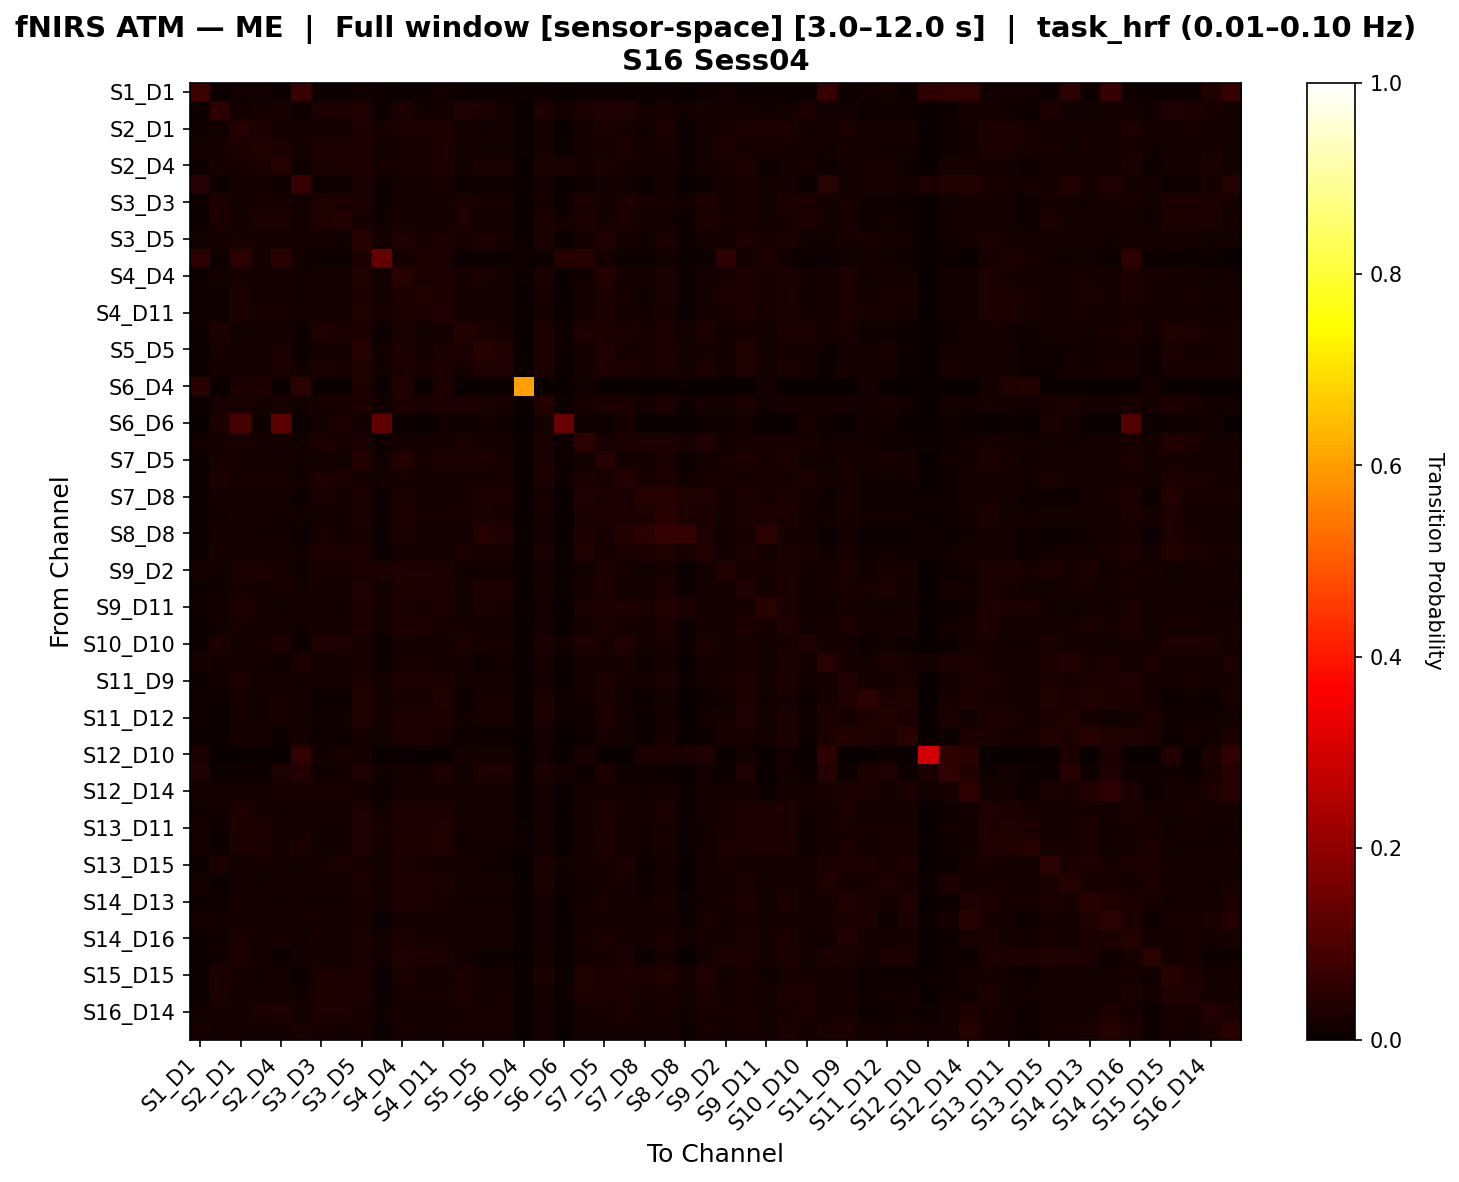

The table this chart was drawn from, first rows:
, S1_D1 hbo, S1_D3 hbo, S2_D1 hbo, S2_D2 hbo, S2_D4 hbo, S3_D1 hbo, S3_D3 hbo, S3_D4 hbo, S3_D5 hbo, S4_D2 hbo, S4_D4 hbo, S4_D6 hbo, S4_D11 hbo, S5_D3 hbo, S5_D5 hbo, S5_D7 hbo, S6_D4 hbo, S6_D5 hbo, S6_D6 hbo, S6_D8 hbo, S7_D5 hbo, S7_D7 hbo, S7_D8 hbo
S1_D1 hbo, 0.0775, 0.00472, 0.01416, 0.01349, 0.00944, 0.07209, 0.009777, 0.009777, 0.0145, 0.006743, 0.009777, 0.01146, 0.0145, 0.009103, 0.008766, 0.00944, 0.006743, 0.009103, 0.0, 0.01079, 0.008092, 0.008429, 0.007417
S1_D3 hbo, 0.008547, 0.05221, 0.01518, 0.02048, 0.02137, 0.008547, 0.03065, 0.02844, 0.03126, 0.009726, 0.03055, 0.01474, 0.01474, 0.0344, 0.02916, 0.01739, 0.0, 0.02842, 0.01238, 0.02623, 0.03292, 0.03242, 0.01827
S2_D1 hbo, 0.01445, 0.01196, 0.03644, 0.02458, 0.01892, 0.01863, 0.01751, 0.01787, 0.03013, 0.02034, 0.02688, 0.02603, 0.03072, 0.01679, 0.01544, 0.01616, 0.004697, 0.01975, 0.003613, 0.01896, 0.02507, 0.02001, 0.01534
S2_D2 hbo, 0.01596, 0.02032, 0.02739, 0.03379, 0.02395, 0.01945, 0.02376, 0.02569, 0.02717, 0.01906, 0.02278, 0.0222, 0.02779, 0.01773, 0.01616, 0.01696, 0.005986, 0.02005, 0.007567, 0.02012, 0.02119, 0.02624, 0.01693
S2_D4 hbo, 0.01095, 0.02233, 0.02255, 0.02438, 0.04282, 0.01134, 0.02387, 0.02819, 0.0278, 0.02328, 0.02201, 0.01993, 0.02611, 0.01786, 0.02702, 0.02555, 0.0, 0.02404, 0.02435, 0.01669, 0.02511, 0.02326, 0.0159
S3_D1 hbo, 0.04001, 0.004566, 0.02254, 0.0181, 0.009459, 0.06983, 0.01076, 0.01142, 0.02482, 0.01014, 0.01895, 0.0183, 0.02319, 0.01044, 0.01011, 0.01076, 0.007828, 0.0183, 0.0, 0.01044, 0.01699, 0.01447, 0.007175
S3_D3 hbo, 0.01158, 0.02744, 0.01833, 0.02083, 0.02154, 0.01274, 0.0349, 0.02989, 0.0236, 0.009892, 0.02096, 0.01749, 0.01788, 0.02777, 0.01974, 0.02096, 0.0003861, 0.02334, 0.009442, 0.02899, 0.02134, 0.03124, 0.02018
S3_D4 hbo, 0.01103, 0.02951, 0.01834, 0.02413, 0.02621, 0.01369, 0.0341, 0.03749, 0.02098, 0.01237, 0.02022, 0.01834, 0.01834, 0.02735, 0.01854, 0.0193, 0.0, 0.02509, 0.01575, 0.02544, 0.01794, 0.03088, 0.0168
S3_D5 hbo, 0.0138, 0.01715, 0.02339, 0.01909, 0.01903, 0.01739, 0.01789, 0.01519, 0.04485, 0.0161, 0.0318, 0.0214, 0.02876, 0.02181, 0.0302, 0.0213, 0.004905, 0.02403, 0.005071, 0.01826, 0.03402, 0.01713, 0.0152
S4_D2 hbo, 0.05348, 0.00819, 0.04849, 0.02216, 0.04663, 0.01356, 0.00819, 0.0086, 0.02789, 0.1362, 0.01638, 0.03038, 0.02708, 0.005324, 0.0086, 0.007371, 0.0107, 0.01065, 0.04028, 0.04008, 0.01638, 0.01106, 0.005324
S4_D4 hbo, 0.009732, 0.01776, 0.02251, 0.01666, 0.01687, 0.01303, 0.01725, 0.01604, 0.03407, 0.01504, 0.04584, 0.02627, 0.02477, 0.02187, 0.02501, 0.01863, 0.006711, 0.02391, 0.002256, 0.01557, 0.03524, 0.01913, 0.01624
S4_D6 hbo, 0.01375, 0.01149, 0.02562, 0.01952, 0.0176, 0.01487, 0.0176, 0.018, 0.0279, 0.019, 0.031, 0.03172, 0.02746, 0.01719, 0.01724, 0.01805, 0.0, 0.02123, 0.001344, 0.01598, 0.02584, 0.01997, 0.01517
S4_D11 hbo, 0.01557, 0.01055, 0.02785, 0.02297, 0.02026, 0.01888, 0.0164, 0.0164, 0.03393, 0.02, 0.02736, 0.02531, 0.03418, 0.01568, 0.02037, 0.01941, 0.005431, 0.02242, 0.005481, 0.01749, 0.02724, 0.01833, 0.01387
S5_D3 hbo, 0.01017, 0.02943, 0.01777, 0.01619, 0.01706, 0.01122, 0.03137, 0.02607, 0.02938, 0.006893, 0.02708, 0.01759, 0.01759, 0.03663, 0.02655, 0.02235, 0.0, 0.02798, 0.005832, 0.02856, 0.02745, 0.02679, 0.02044
S5_D5 hbo, 0.009278, 0.02182, 0.01728, 0.01606, 0.02594, 0.01027, 0.02083, 0.01805, 0.04301, 0.01278, 0.03034, 0.01872, 0.02483, 0.02613, 0.04554, 0.03247, 0.0, 0.02725, 0.008333, 0.01851, 0.03435, 0.02282, 0.0205
S5_D7 hbo, 0.01059, 0.0169, 0.01901, 0.01699, 0.0263, 0.01205, 0.02347, 0.01991, 0.03189, 0.01235, 0.02569, 0.02013, 0.02518, 0.02311, 0.03425, 0.03462, 0.0, 0.02406, 0.007295, 0.02055, 0.02933, 0.02457, 0.02238
S6_D4 hbo, 0.04412, 0.0, 0.0239, 0.02757, 0.0, 0.04779, 0.001838, 0.0, 0.02941, 0.007353, 0.03493, 0.0, 0.02757, 0.0, 0.0, 0.0, 0.6048, 0.0, 0.0, 0.01471, 0.0, 0.0, 0.0
S6_D5 hbo, 0.01077, 0.02186, 0.0196, 0.01674, 0.02085, 0.01384, 0.02217, 0.02129, 0.03006, 0.01315, 0.02743, 0.02129, 0.02523, 0.02457, 0.02538, 0.02085, 0.0, 0.03633, 0.01008, 0.02338, 0.02858, 0.02375, 0.01606
S6_D6 hbo, 0.0, 0.02491, 0.09091, 0.01157, 0.1212, 0.0, 0.01868, 0.02491, 0.01335, 0.1269, 0.005338, 0.002669, 0.01246, 0.008897, 0.01335, 0.009786, 0.0, 0.01957, 0.1445, 0.009786, 0.01157, 0.01957, 0.0
S6_D8 hbo, 0.01323, 0.02331, 0.01997, 0.01952, 0.01577, 0.01323, 0.0279, 0.0225, 0.02405, 0.01122, 0.01891, 0.01621, 0.01952, 0.02565, 0.01846, 0.01891, 0.003309, 0.02475, 0.004942, 0.0476, 0.02078, 0.02703, 0.02842
S7_D5 hbo, 0.00972, 0.02074, 0.02118, 0.01636, 0.0195, 0.01208, 0.01781, 0.01478, 0.03884, 0.0145, 0.03591, 0.02253, 0.0259, 0.02375, 0.0293, 0.02051, 0.0, 0.0259, 0.005057, 0.0181, 0.04068, 0.0195, 0.01732
S7_D7 hbo, 0.01045, 0.02599, 0.01957, 0.02219, 0.01957, 0.01311, 0.02869, 0.02565, 0.02185, 0.01178, 0.02238, 0.01919, 0.01919, 0.02337, 0.02269, 0.02143, 0.0, 0.02375, 0.008359, 0.02485, 0.02101, 0.03705, 0.02052
S7_D8 hbo, 0.01052, 0.01691, 0.0189, 0.01834, 0.01778, 0.01052, 0.02392, 0.0189, 0.02448, 0.007263, 0.0236, 0.01834, 0.01834, 0.02281, 0.02495, 0.02352, 0.0, 0.02057, 0.0, 0.0335, 0.02353, 0.02456, 0.03964
S8_D6 hbo, 0.009939, 0.01557, 0.0205, 0.0171, 0.01484, 0.01258, 0.01937, 0.0156, 0.02733, 0.01094, 0.02735, 0.02126, 0.02088, 0.02091, 0.02437, 0.02131, 0.0, 0.02242, 0.0, 0.0254, 0.02618, 0.02433, 0.02996
S8_D8 hbo, 0.00692, 0.01654, 0.01503, 0.01449, 0.01395, 0.00692, 0.02043, 0.01503, 0.02043, 0.007027, 0.02465, 0.01449, 0.01449, 0.01935, 0.04141, 0.03503, 0.0, 0.01665, 0.0, 0.03016, 0.02097, 0.03903, 0.04725
S8_D15 hbo, 0.01126, 0.01982, 0.0187, 0.01665, 0.01771, 0.0132, 0.0284, 0.02422, 0.02443, 0.006448, 0.02195, 0.0182, 0.0182, 0.02603, 0.02068, 0.02146, 0.0, 0.02465, 0.003472, 0.03362, 0.02211, 0.02409, 0.02937
S9_D2 hbo, 0.01854, 0.01561, 0.0243, 0.0243, 0.02016, 0.01373, 0.0197, 0.02062, 0.02475, 0.02634, 0.02797, 0.02914, 0.02475, 0.01557, 0.01557, 0.01557, 0.0, 0.01924, 0.005051, 0.01507, 0.02559, 0.02334, 0.01507
S9_D9 hbo, 0.01116, 0.01223, 0.02088, 0.01646, 0.02196, 0.01522, 0.0206, 0.0181, 0.03428, 0.0144, 0.02777, 0.02376, 0.02628, 0.01949, 0.02631, 0.02456, 0.0, 0.02268, 0.0054, 0.01788, 0.0287, 0.01862, 0.01711
S9_D11 hbo, 0.01477, 0.01338, 0.02762, 0.02309, 0.01191, 0.01742, 0.01722, 0.01267, 0.03023, 0.01596, 0.02674, 0.02136, 0.02762, 0.01569, 0.02429, 0.02233, 0.007776, 0.01493, 0.0, 0.0238, 0.02438, 0.02767, 0.0238
S10_D9 hbo, 0.01127, 0.01324, 0.02258, 0.0179, 0.01634, 0.01555, 0.0214, 0.01867, 0.02803, 0.01209, 0.02842, 0.02531, 0.02297, 0.02024, 0.01868, 0.01945, 0.0, 0.01946, 0.0, 0.01946, 0.02531, 0.02063, 0.01869
S10_D10 hbo, 0.01108, 0.03115, 0.01801, 0.02091, 0.02444, 0.01108, 0.03286, 0.03038, 0.02048, 0.008911, 0.019, 0.01751, 0.01751, 0.02692, 0.02048, 0.02048, 0.0, 0.02444, 0.01238, 0.02837, 0.02048, 0.03385, 0.0189
S10_D12 hbo, 0.02252, 0.0123, 0.0178, 0.0123, 0.0114, 0.02949, 0.01898, 0.01837, 0.02022, 0.009271, 0.02292, 0.02252, 0.01943, 0.01735, 0.0114, 0.01219, 0.0, 0.02252, 0.005562, 0.01623, 0.01724, 0.01972, 0.008648
S11_D9 hbo, 0.01127, 0.01179, 0.02475, 0.01853, 0.01627, 0.01477, 0.01858, 0.01785, 0.02627, 0.01231, 0.02706, 0.02473, 0.02435, 0.01779, 0.01624, 0.01704, 0.0, 0.01895, 0.0, 0.01697, 0.02466, 0.01968, 0.01616
S11_D11 hbo, 0.01402, 0.005303, 0.02089, 0.01517, 0.02206, 0.01783, 0.01098, 0.01061, 0.03272, 0.01678, 0.02206, 0.01977, 0.03157, 0.01023, 0.02206, 0.01977, 0.003409, 0.02397, 0.01145, 0.01212, 0.02665, 0.01252, 0.008333
S11_D12 hbo, 0.01346, 0.007049, 0.02067, 0.0154, 0.02235, 0.01791, 0.01283, 0.01283, 0.0344, 0.01904, 0.02869, 0.02679, 0.03123, 0.01283, 0.0232, 0.02044, 0.0, 0.02615, 0.01079, 0.01118, 0.03063, 0.0173, 0.009083
S11_D13 hbo, 0.01092, 0.005882, 0.02193, 0.01601, 0.01092, 0.01574, 0.01092, 0.01092, 0.0233, 0.01376, 0.02674, 0.02674, 0.0233, 0.01092, 0.0105, 0.01092, 0.0, 0.01711, 0.0, 0.01008, 0.02136, 0.01627, 0.009244
S12_D10 hbo, 0.02671, 0.0, 0.0, 0.0, 0.0, 0.05662, 0.01261, 0.02101, 0.01681, 0.0, 0.004202, 0.0, 0.0, 0.01681, 0.01681, 0.01681, 0.0, 0.0131, 0.0, 0.02226, 0.0, 0.0, 0.02522
S12_D12 hbo, 0.03261, 0.005323, 0.01103, 0.009506, 0.03021, 0.03887, 0.01217, 0.01331, 0.03173, 0.01319, 0.01898, 0.01462, 0.02781, 0.01217, 0.03097, 0.02814, 0.0, 0.02542, 0.01799, 0.009125, 0.02749, 0.009506, 0.008365
S12_D14 hbo, 0.01943, 0.0158, 0.01645, 0.01723, 0.02098, 0.02228, 0.01969, 0.02072, 0.01761, 0.006218, 0.01723, 0.01632, 0.01632, 0.01761, 0.01761, 0.01761, 0.0, 0.01671, 0.004145, 0.01606, 0.01645, 0.01904, 0.01528
S13_D6 hbo, 0.01388, 0.01232, 0.02761, 0.02139, 0.01561, 0.017, 0.01952, 0.01677, 0.03037, 0.01485, 0.02973, 0.02661, 0.02723, 0.01798, 0.01643, 0.01718, 0.003376, 0.01838, 0.0, 0.02064, 0.02589, 0.01998, 0.01689
S13_D11 hbo, 0.01696, 0.01034, 0.02813, 0.02519, 0.01735, 0.02033, 0.01492, 0.01446, 0.03201, 0.02014, 0.02699, 0.02603, 0.03338, 0.01446, 0.01784, 0.01735, 0.007791, 0.02121, 0.003372, 0.01813, 0.02557, 0.0188, 0.01446
S13_D13 hbo, 0.02022, 0.00974, 0.03037, 0.02622, 0.01253, 0.02488, 0.01367, 0.01311, 0.03154, 0.01923, 0.02775, 0.02775, 0.03266, 0.01311, 0.01311, 0.01311, 0.01011, 0.01779, 0.0, 0.01761, 0.02365, 0.01838, 0.01311
S13_D15 hbo, 0.01056, 0.02552, 0.01774, 0.02061, 0.0187, 0.01391, 0.02157, 0.02397, 0.0225, 0.01341, 0.02394, 0.02014, 0.0187, 0.01788, 0.01394, 0.01056, 0.0, 0.02405, 0.01293, 0.0169, 0.02075, 0.02695, 0.009291
S14_D12 hbo, 0.01825, 0.01147, 0.01927, 0.01368, 0.01623, 0.02334, 0.01763, 0.01738, 0.02573, 0.0152, 0.02662, 0.02433, 0.02535, 0.01572, 0.01584, 0.01611, 0.0, 0.02636, 0.009625, 0.01532, 0.0233, 0.02026, 0.008468
S14_D13 hbo, 0.01023, 0.01133, 0.02185, 0.01872, 0.0147, 0.01336, 0.01559, 0.01559, 0.02274, 0.0134, 0.02542, 0.02542, 0.02274, 0.01559, 0.01515, 0.01515, 0.0, 0.01872, 0.0, 0.01517, 0.02144, 0.01874, 0.01474
S14_D14 hbo, 0.01892, 0.01328, 0.01804, 0.01641, 0.01742, 0.01992, 0.02042, 0.01842, 0.02042, 0.006513, 0.02042, 0.01792, 0.01792, 0.01954, 0.01767, 0.01842, 0.0, 0.01654, 0.0, 0.01854, 0.01892, 0.01741, 0.01779
S14_D16 hbo, 0.01082, 0.01363, 0.02689, 0.01803, 0.02076, 0.01417, 0.02029, 0.01709, 0.02576, 0.01621, 0.0247, 0.02211, 0.02175, 0.01916, 0.01694, 0.01847, 0.0, 0.01807, 0.004808, 0.02018, 0.02489, 0.02055, 0.01902
S15_D13 hbo, 0.01112, 0.01373, 0.02422, 0.01633, 0.01112, 0.01648, 0.01746, 0.01648, 0.02521, 0.01479, 0.03371, 0.02943, 0.02521, 0.01492, 0.01027, 0.01112, 0.003849, 0.02337, 0.004225, 0.01758, 0.02279, 0.02392, 0.00941
S15_D15 hbo, 0.01065, 0.0276, 0.01699, 0.01545, 0.01647, 0.01139, 0.02928, 0.02436, 0.0258, 0.005814, 0.02364, 0.01692, 0.01692, 0.0288, 0.02238, 0.01944, 0.0, 0.02835, 0.004919, 0.03476, 0.02359, 0.02707, 0.02776
S15_D16 hbo, 0.01147, 0.02535, 0.02115, 0.01812, 0.0172, 0.01189, 0.02999, 0.02468, 0.0247, 0.007937, 0.02336, 0.02029, 0.02029, 0.02692, 0.019, 0.02029, 0.0, 0.02339, 0.00485, 0.02915, 0.02344, 0.03004, 0.02037
S16_D14 hbo, 0.01541, 0.02296, 0.01897, 0.02384, 0.02784, 0.01618, 0.02805, 0.02805, 0.0224, 0.01243, 0.02201, 0.0188, 0.0188, 0.0224, 0.02031, 0.0207, 0.0, 0.01805, 0.009605, 0.02007, 0.02045, 0.02554, 0.01929
S16_D16 hbo, 0.02024, 0.0142, 0.01811, 0.01611, 0.01758, 0.02597, 0.02081, 0.01904, 0.02081, 0.005864, 0.01991, 0.01758, 0.01758, 0.02044, 0.02008, 0.02081, 0.0, 0.01704, 0.0, 0.01787, 0.01824, 0.01824, 0.01714
